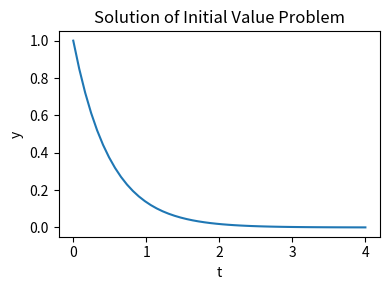

This chart was generated by the following Python code:
"""
=========================
Integrating a simple ODE
=========================

Solve the ODE dy/dt = -2y between t = 0..4, with the initial condition
y(t=0) = 1.
"""

import matplotlib.pyplot as plt
import numpy as np
import scipy as sp


def f(t, y):
    return -2 * y


t_span = (0, 4)  # time interval
t_eval = np.linspace(*t_span)  # times at which to evaluate `y`
y0 = [
    1,
]  # initial state
res = sp.integrate.solve_ivp(f, t_span=t_span, y0=y0, t_eval=t_eval)

plt.figure(figsize=(4, 3))
plt.plot(res.t, res.y[0])
plt.xlabel("t")
plt.ylabel("y")
plt.title("Solution of Initial Value Problem")
plt.tight_layout()
plt.show()
